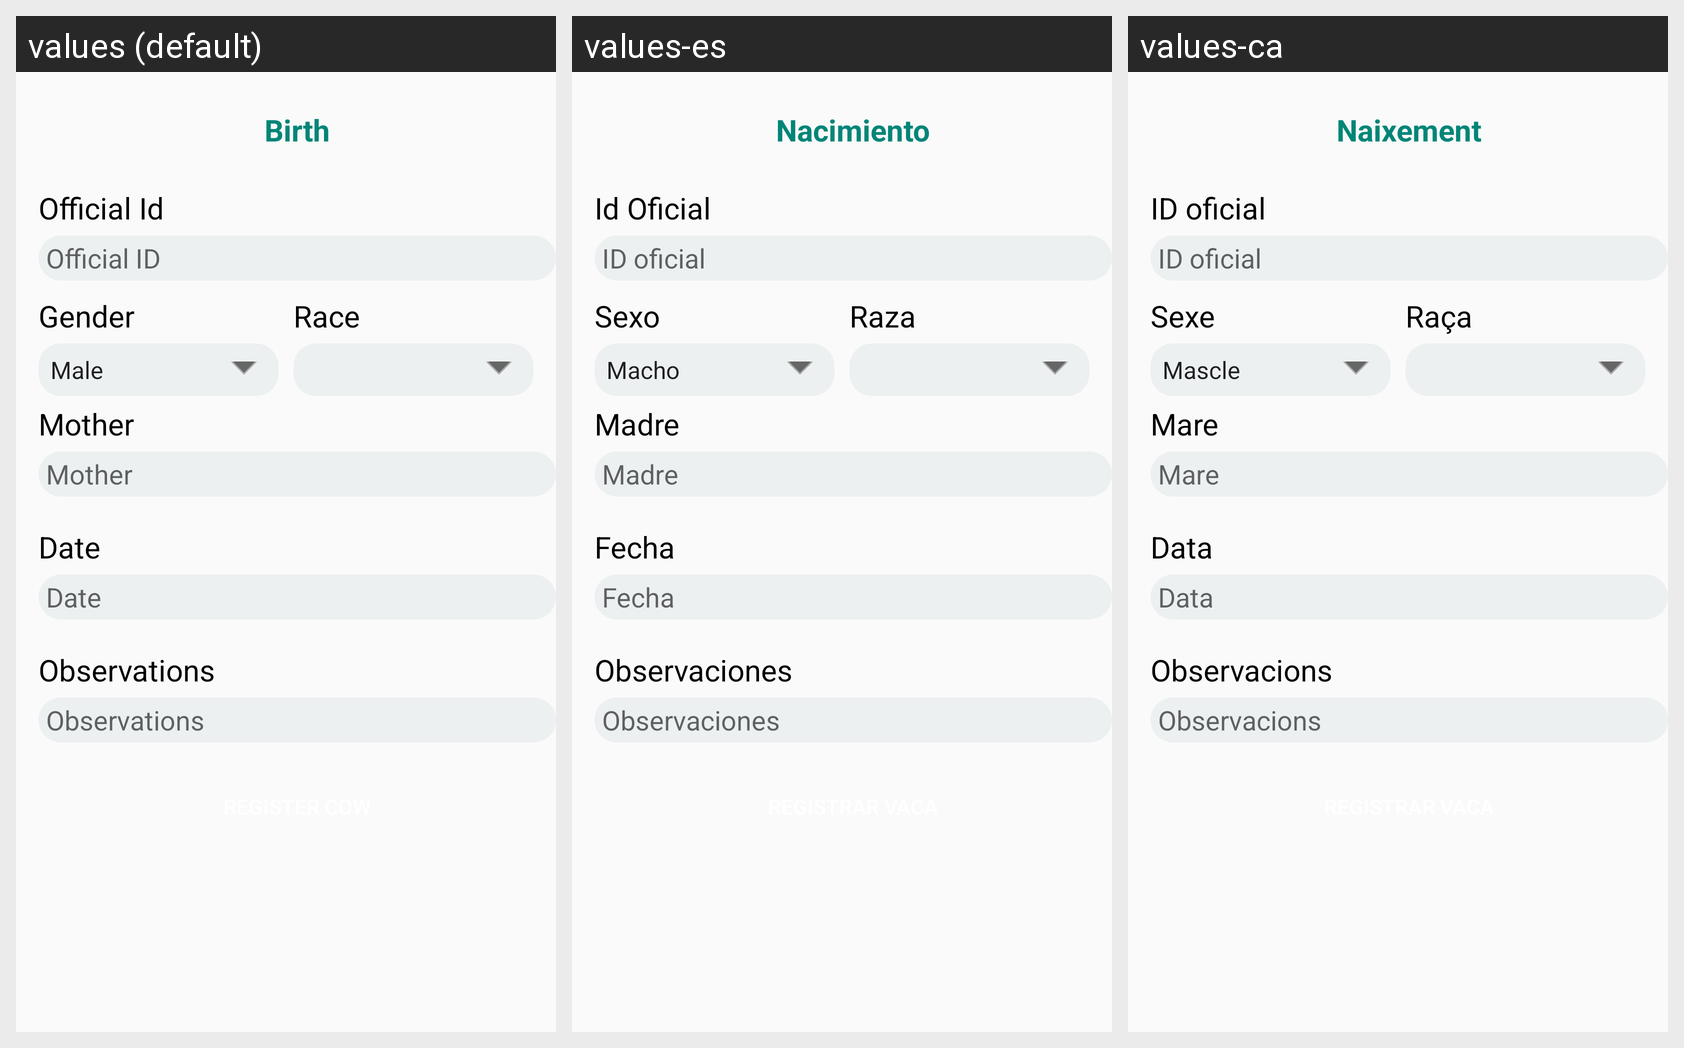

For this localized Android screen grid, give each drawn string resource with its value in every locale shown.
Android screen res/layout/fragment_birth_incidence.xml rendered under 3 locales, left to right: values (default), values-es, values-ca. Device: Nexus 5 (rendered at 1080×1920; each locale shown at half size, 540×960, under a caption strip naming it); theme AppTheme.
Strings drawn on this screen, with the default value and each locale's value (text and hints the layout hard-codes, and strings that could not be matched under every locale, appear in the picture but are not listed):

BirthTitle
  values: Birth
  values-es: Nacimiento
  values-ca: Naixement

OfficialIDbirth
  values: Official Id
  values-es: Id Oficial
  values-ca: ID oficial

id_eartag
  values: Official ID
  values-es: ID oficial
  values-ca: ID oficial

gender
  values: Gender
  values-es: Sexo
  values-ca: Sexe

race
  values: Race
  values-es: Raza
  values-ca: Raça

mother
  values: Mother
  values-es: Madre
  values-ca: Mare

Date
  values: Date
  values-es: Fecha
  values-ca: Data

observations
  values: Observations
  values-es: Observaciones
  values-ca: Observacions
